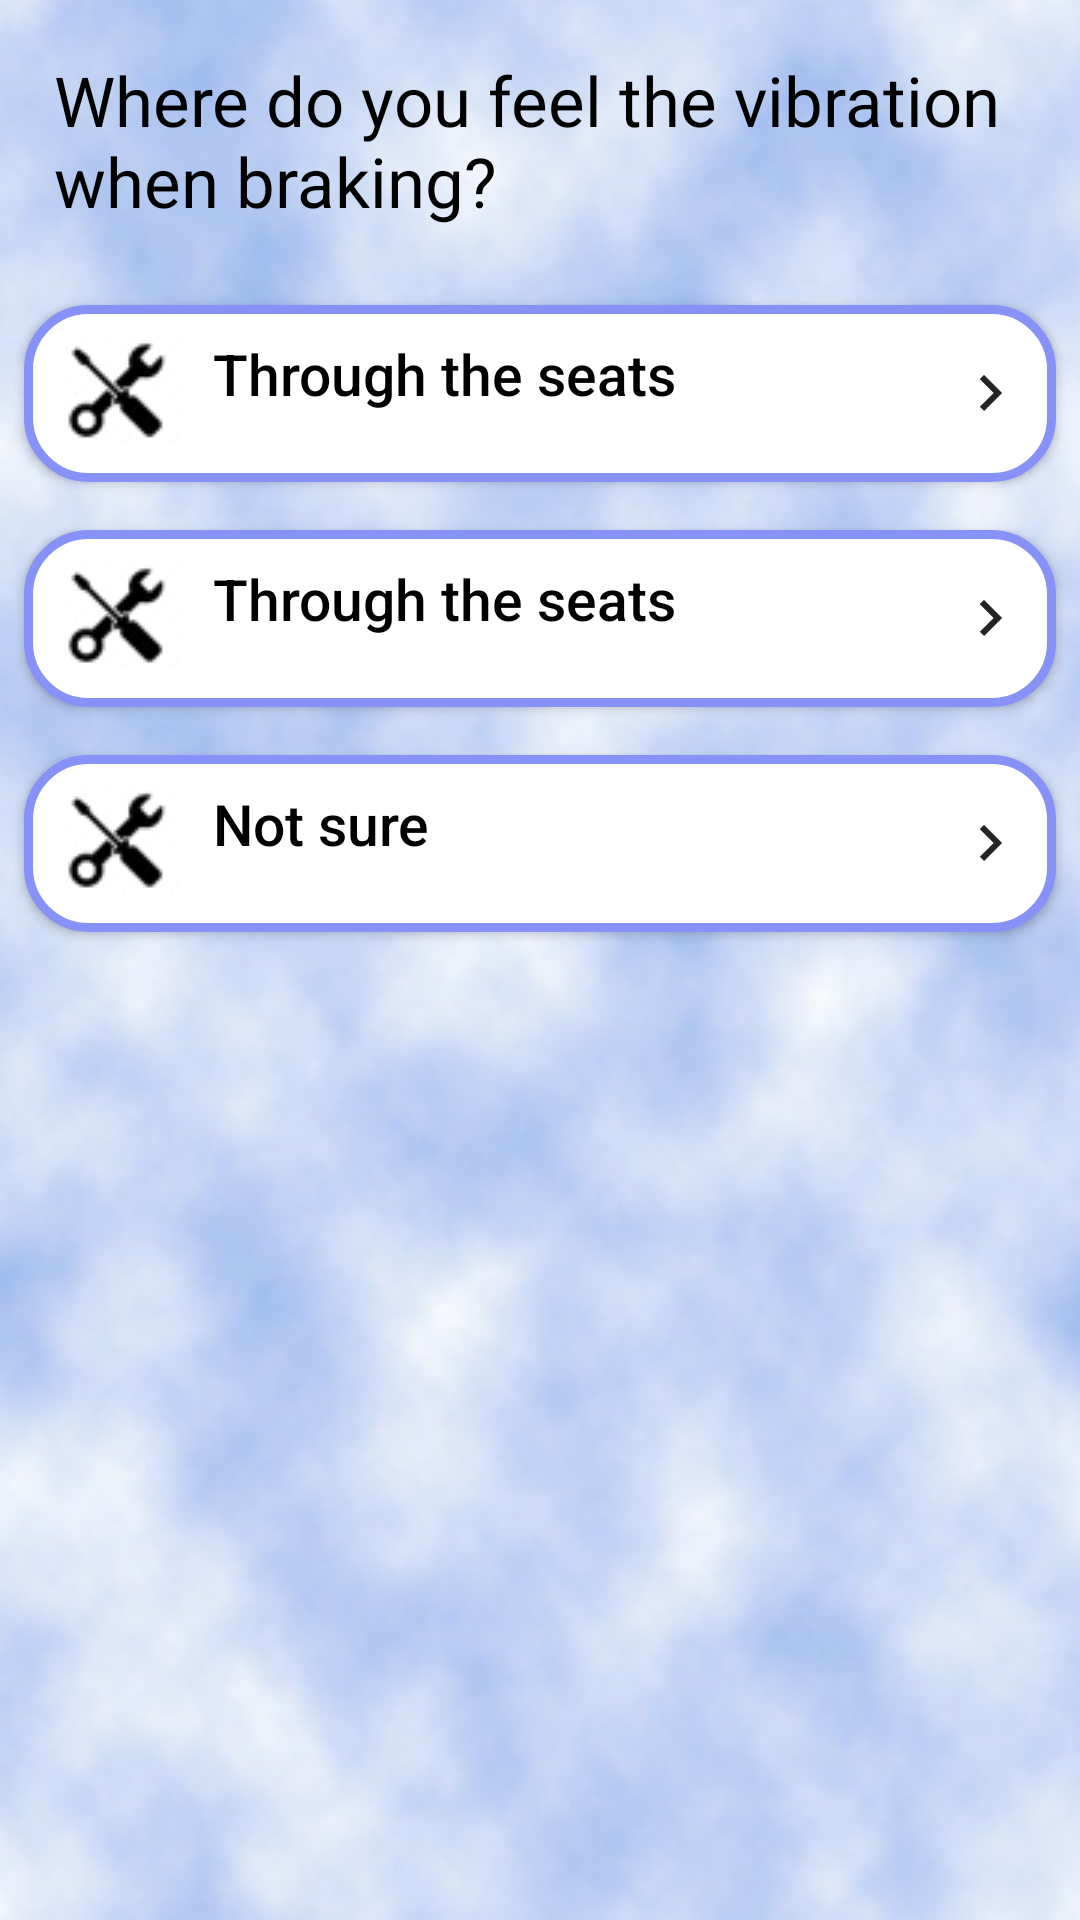

This screen was rendered from an Android layout file. Write that file and the resources it references.
<!-- AndroidManifest.xml: application theme Theme.Study -->
<!-- res/layout/activity_vibration_when_braking.xml -->
<?xml version="1.0" encoding="utf-8"?>
<LinearLayout xmlns:android="http://schemas.android.com/apk/res/android"
    xmlns:app="http://schemas.android.com/apk/res-auto"
    xmlns:tools="http://schemas.android.com/tools"
    android:layout_width="match_parent"
    android:layout_height="match_parent"
    android:background="@drawable/backgroundimage"
    android:orientation="vertical"
    tools:context=".vibrationWhenBraking">

    <TextView
        android:id="@+id/textView"
        android:layout_width="match_parent"
        android:layout_height="wrap_content"
        android:layout_margin="8dp"
        android:padding="10dp"
        android:text="Where do you feel the vibration when braking? "
        android:textColor="@color/black"
        android:textSize="23dp" />

    <androidx.appcompat.widget.AppCompatButton
        android:id="@+id/Wheel"
        android:layout_width="match_parent"
        android:layout_height="wrap_content"
        android:layout_margin="8dp"
        android:background="@drawable/custom_buttontext"
        android:drawableStart="@drawable/myimage"
        android:drawableEnd="@drawable/baseline_keyboard_arrow_right_24"
        android:drawablePadding="10dp"
        android:gravity="start"
        android:padding="10dp"
        android:text="Through the seats"
        android:textAllCaps="false"
        android:textColor="@color/black"
        android:textSize="19dp" />

    <androidx.appcompat.widget.AppCompatButton
        android:id="@+id/seats"
        android:layout_width="match_parent"
        android:layout_height="wrap_content"
        android:layout_margin="8dp"
        android:background="@drawable/custom_buttontext"
        android:drawableStart="@drawable/myimage"
        android:drawableEnd="@drawable/baseline_keyboard_arrow_right_24"
        android:drawablePadding="10dp"
        android:gravity="start"
        android:padding="10dp"
        android:text="Through the seats"
        android:textAllCaps="false"
        android:textColor="@color/black"
        android:textSize="19dp" />

    <androidx.appcompat.widget.AppCompatButton
        android:id="@+id/NOTSure"
        android:layout_width="match_parent"
        android:layout_height="wrap_content"
        android:layout_margin="8dp"
        android:background="@drawable/custom_buttontext"
        android:drawableStart="@drawable/myimage"
        android:drawableEnd="@drawable/baseline_keyboard_arrow_right_24"
        android:drawablePadding="10dp"
        android:gravity="start"
        android:padding="10dp"
        android:text="Not sure"
        android:textAllCaps="false"
        android:textColor="@color/black"
        android:textSize="19dp" />

</LinearLayout>
<!-- resources referenced by this layout -->
<resources>
  <color name="black">#FF000000</color>
  <!-- drawable backgroundimage: gif bitmap (drawable, 48846 bytes) -->
  <!-- drawable baseline_keyboard_arrow_right_24 (drawable) -->
  <vector android:alpha="0.86" android:autoMirrored="true"
      android:height="24dp" android:tint="#000000"
      android:viewportHeight="24" android:viewportWidth="24"
      android:width="24dp" xmlns:android="http://schemas.android.com/apk/res/android">
      <path android:fillColor="@android:color/white" android:pathData="M8.59,16.59L13.17,12 8.59,7.41 10,6l6,6 -6,6 -1.41,-1.41z"/>
  </vector>
  <!-- drawable custom_buttontext (drawable) -->
  <?xml version="1.0" encoding="utf-8"?>
  <shape xmlns:android="http://schemas.android.com/apk/res/android"
      android:shape="rectangle">
      <stroke
          android:width="3dp"
          android:color="@color/lavender" />
      <corners android:radius="20dp" />
      <solid android:color="@color/white" />
  </shape>
  <!-- drawable myimage: gif bitmap (drawable, 1458 bytes) -->
  <style name="Theme.Study" parent="Theme.MaterialComponents.DayNight.DarkActionBar">
          
          <item name="colorPrimary">@color/purple_500</item>
          <item name="colorPrimaryVariant">@color/purple_700</item>
          <item name="colorOnPrimary">@color/white</item>
          <item name="colorPrimaryDark">@color/colorPrimaryDark</item>
          
          <item name="colorSecondary">@color/teal_200</item>
          <item name="colorSecondaryVariant">@color/teal_700</item>
          <item name="colorOnSecondary">@color/black</item>
          
          <item name="android:statusBarColor">?attr/colorPrimaryVariant</item>
          
      </style>
  <color name="lavender">#8692f7</color>
  <color name="white">#FFFFFFFF</color>
  <color name="purple_500">#FF6200EE</color>
  <color name="purple_700">#FF3700B3</color>
  <color name="colorPrimaryDark">#3262C4</color>
  <color name="teal_200">#FF03DAC5</color>
  <color name="teal_700">#FF018786</color>
</resources>
